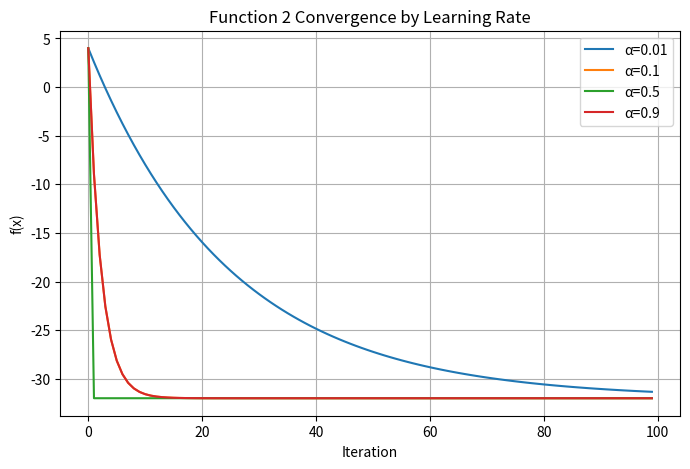
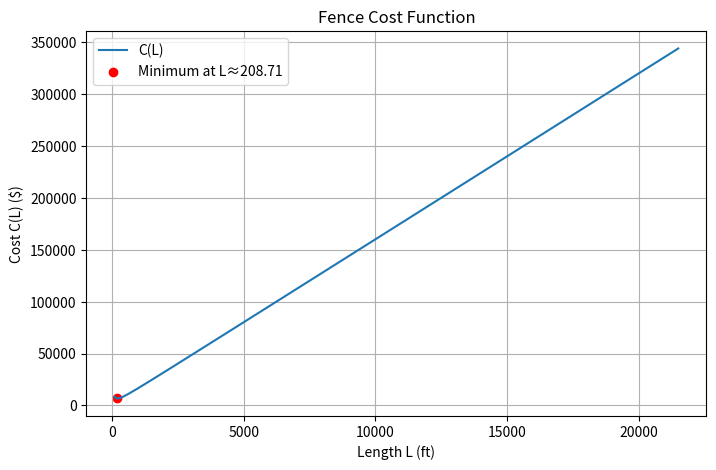
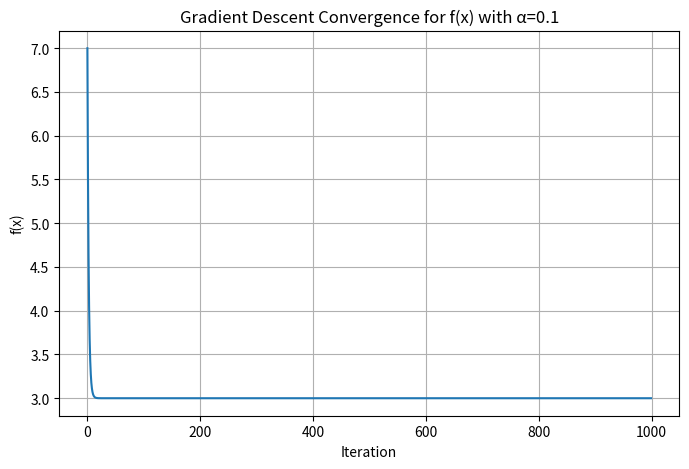

Write the Python code that produced these figures, in order.
import numpy as np
import matplotlib.pyplot as plt

def function1(x):
    return x**2 - 4*x + 7

def derivative1(x):
    return 2*x - 4

def gradient_descent(coef, x_start, learning_rate, num_iterations):
    func, dfunc = coef
    x = x_start
    x_history = []
    f_history = []
    for _ in range(num_iterations):
        x_history.append(x)
        f_history.append(func(x))
        x = x - learning_rate * dfunc(x)
    return x_history, f_history

x_history_1, f_history_1 = gradient_descent((function1, derivative1), x_start=0, learning_rate=0.1, num_iterations=50)
x_history_1[-1], f_history_1[-1]

def function2(x):
    return (x - 1)**2 - 10*x + 3

def derivative2(x):
    # function2 simplifies to x^2 - 12x + 4
    return 2*x - 12

learning_rates = [0.01, 0.1, 0.5, 0.9]
results = {}

for lr in learning_rates:
    x_hist, f_hist = gradient_descent((function2, derivative2), x_start=0, learning_rate=lr, num_iterations=100)
    results[lr] = {
        'x_final': x_hist[-1],
        'f_final': f_hist[-1],
        'x_hist': x_hist,
        'f_hist': f_hist,
    }

# Plot convergence for each learning rate
plt.figure(figsize=(8, 5))
for lr in learning_rates:
    plt.plot(results[lr]['f_hist'], label=f'α={lr}')
plt.title('Function 2 Convergence by Learning Rate')
plt.xlabel('Iteration')
plt.ylabel('f(x)')
plt.legend()
plt.grid(True)
plt.show()

results

# Fence cost function plot
def fence_cost(L):
    return 16*L + (16*43560)/L

L_vals = np.linspace(100, 21500, 500)
C_vals = fence_cost(L_vals)

L_opt = np.sqrt(43560)
C_opt = fence_cost(L_opt)

plt.figure(figsize=(8, 5))
plt.plot(L_vals, C_vals, label='C(L)')
plt.scatter([L_opt], [C_opt], color='red', label=f'Minimum at L≈{L_opt:.2f}')
plt.title('Fence Cost Function')
plt.xlabel('Length L (ft)')
plt.ylabel('Cost C(L) ($)')
plt.legend()
plt.grid(True)
plt.show()

# Convergence plot for function1 with α=0.1 over 1000 iterations
x_hist_1000, f_hist_1000 = gradient_descent((function1, derivative1), x_start=0, learning_rate=0.1, num_iterations=1000)
plt.figure(figsize=(8, 5))
plt.plot(f_hist_1000)
plt.title('Gradient Descent Convergence for f(x) with α=0.1')
plt.xlabel('Iteration')
plt.ylabel('f(x)')
plt.grid(True)
plt.show()

# Iterations to within 0.01 of the true minimum (x=2)
x = 0
alpha = 0.1
iter_within = None
for i in range(1000):
    if abs(x - 2) < 0.01:
        iter_within = i
        break
    x = x - alpha * derivative1(x)
iter_within